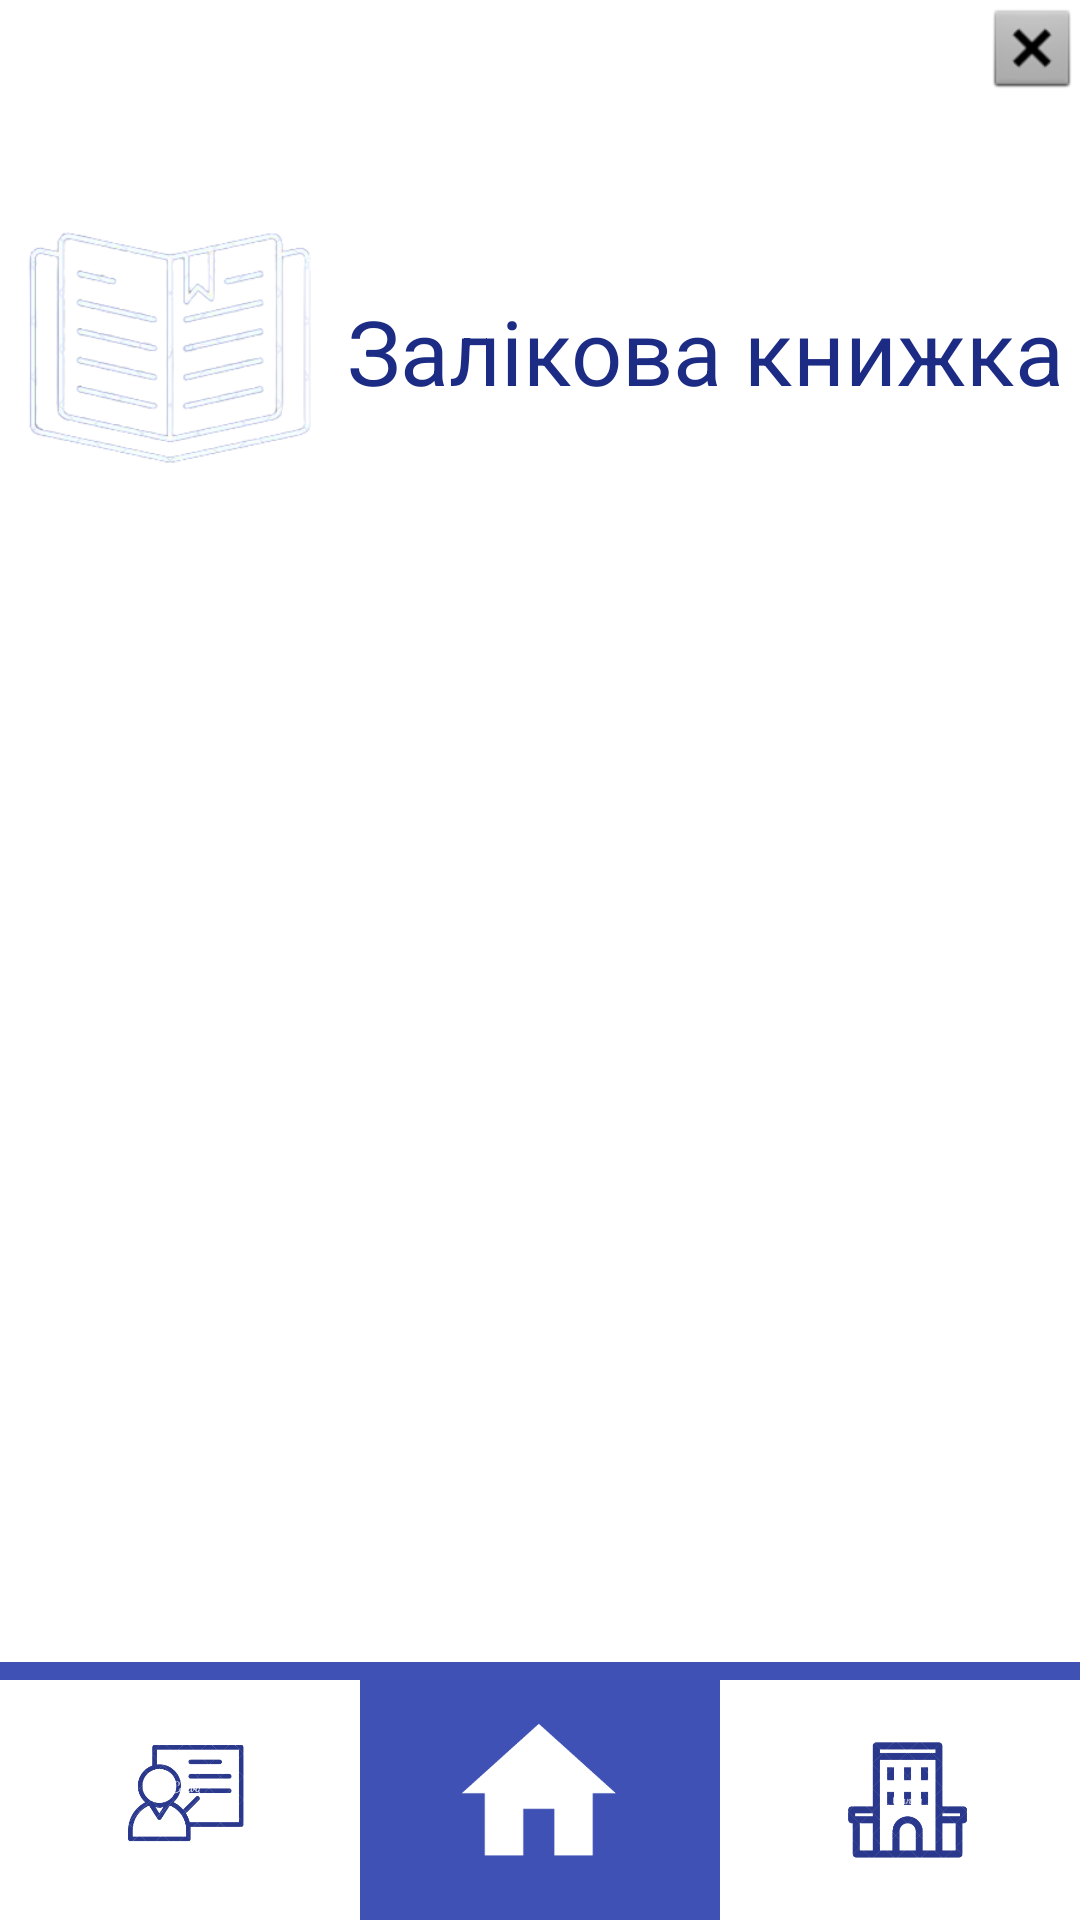

Produce the Android XML layout that renders to this screen, including the resource entries it uses.
<!-- AndroidManifest.xml: application theme Theme.KHPI_in_phone -->
<!-- res/layout/activity_record_book_page.xml -->
<?xml version="1.0" encoding="utf-8"?>
<LinearLayout xmlns:android="http://schemas.android.com/apk/res/android"
    xmlns:app="http://schemas.android.com/apk/res-auto"
    xmlns:tools="http://schemas.android.com/tools"
    android:layout_width="match_parent"
    android:layout_height="match_parent"
    android:background="#FFFFFF"
    android:orientation="vertical"
    tools:context=".record_book_page">

    <ImageButton
        android:id="@+id/imageButton2"
        android:layout_width="wrap_content"
        android:layout_height="wrap_content"
        android:layout_gravity="right"
        android:layout_weight="0"
        android:background="#FFFFFF"
        app:srcCompat="@android:drawable/btn_dialog" />

    <LinearLayout
        android:layout_width="match_parent"
        android:layout_height="wrap_content"
        android:layout_weight="0.2"
        android:orientation="horizontal">

        <ImageView
            android:id="@+id/imageView15"
            android:layout_width="100sp"
            android:layout_height="100sp"
            android:layout_gravity="center"
            android:layout_weight="1"
            app:srcCompat="@drawable/offset" />

        <TextView
            android:id="@+id/textView10"
            android:layout_width="wrap_content"
            android:layout_height="match_parent"
            android:layout_weight="1"
            android:gravity="center"
            android:text="Залiкова книжка"
            android:textColor="#1C2C84"
            android:textSize="30sp" />

    </LinearLayout>

    <LinearLayout
        android:layout_width="match_parent"
        android:layout_height="wrap_content"
        android:layout_weight="1"
        android:orientation="horizontal">

        <ScrollView
            android:id="@+id/SemesterButtons"
            android:layout_width="40sp"
            android:layout_height="match_parent">

            <LinearLayout
                android:id="@+id/SemesterButtonsLayout"
                android:layout_width="match_parent"
                android:layout_height="wrap_content"
                android:orientation="vertical" />
        </ScrollView>

        <ScrollView
            android:layout_width="match_parent"
            android:layout_height="match_parent">

            <LinearLayout
                android:id="@+id/contentLayout"
                android:layout_width="match_parent"
                android:layout_height="wrap_content"
                android:orientation="vertical"/>
        </ScrollView>

    </LinearLayout>

    <View
        android:id="@+id/divider9"
        android:layout_width="match_parent"
        android:layout_height="6sp"
        android:layout_weight="0"
        android:background="#3F51B5" />

    <LinearLayout
        android:layout_width="wrap_content"
        android:layout_height="80sp"
        android:layout_weight="0"
        android:background="#FFFFFF"
        android:gravity="center">

        <ImageButton
            android:id="@+id/imageButton4"
            android:layout_width="wrap_content"
            android:layout_height="wrap_content"
            android:layout_weight="1"
            android:background="#FFFFFF"
            android:scaleType="fitCenter"
            app:srcCompat="@drawable/toolbar_2" />

        <ImageButton
            android:id="@+id/imageButton"
            android:layout_width="match_parent"
            android:layout_height="wrap_content"
            android:layout_weight="1"
            android:background="#3F51B5"
            android:scaleType="centerCrop"
            app:srcCompat="@drawable/toolbar_3" />

        <ImageButton
            android:id="@+id/proffButton"
            android:layout_width="wrap_content"
            android:layout_height="wrap_content"
            android:layout_weight="1"
            android:background="#FFFFFF"
            android:scaleType="fitCenter"
            app:srcCompat="@drawable/toolbar_1" />
    </LinearLayout>
</LinearLayout>
<!-- resources referenced by this layout -->
<resources>
  <!-- drawable offset: png bitmap (drawable, 42205 bytes) -->
  <!-- drawable toolbar_1: png bitmap (drawable, 31856 bytes) -->
  <!-- drawable toolbar_2: png bitmap (drawable, 32045 bytes) -->
  <!-- drawable toolbar_3: png bitmap (drawable, 8318 bytes) -->
  <style name="Theme.KHPI_in_phone" parent="Theme.MaterialComponents.DayNight.NoActionBar">
          
          <item name="colorPrimary">@color/purple_500</item>
          <item name="colorPrimaryVariant">@color/purple_700</item>
          <item name="colorOnPrimary">@color/white</item>
          
          <item name="colorSecondary">@color/teal_200</item>
          <item name="colorSecondaryVariant">@color/teal_700</item>
          <item name="colorOnSecondary">@color/black</item>
          
          <item name="android:statusBarColor" tools:targetApi="l">?attr/colorPrimaryVariant</item>
          
      </style>
  <!-- not gathered from this repository: default colours our renderer supplied (Android Studio template values) -->
  <color name="purple_500">#FF6200EE</color>
  <color name="purple_700">#FF3700B3</color>
  <color name="teal_200">#FF03DAC5</color>
  <color name="teal_700">#FF018786</color>
  <color name="black">#FF000000</color>
  <color name="white">#FFFFFFFF</color>
</resources>
